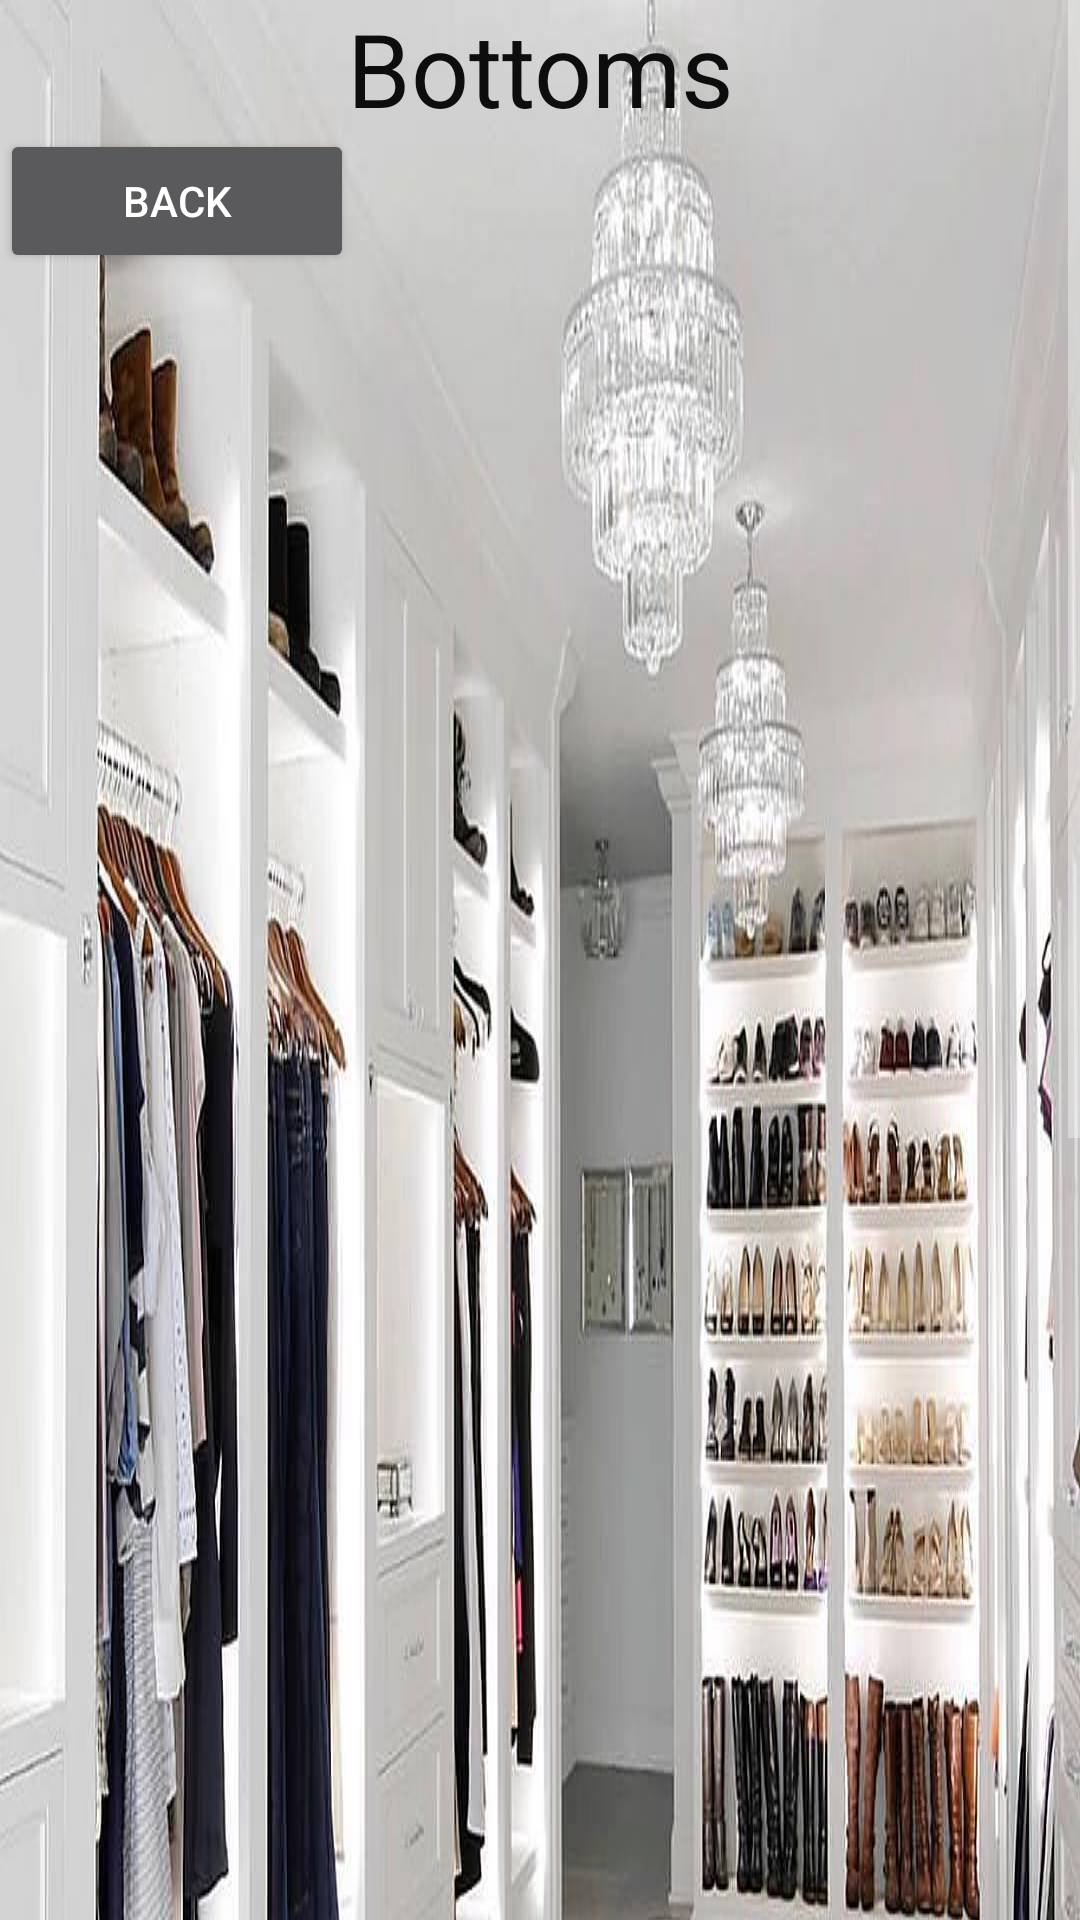

Reconstruct the res/layout file that produces this screen, plus the resources it refers to.
<!-- AndroidManifest.xml: application theme Theme.AppCompat.NoActionBar -->
<!-- res/layout/activity_bottoms.xml -->
<?xml version="1.0" encoding="utf-8"?>
<ScrollView xmlns:android="http://schemas.android.com/apk/res/android"
    xmlns:app="http://schemas.android.com/apk/res-auto"
    xmlns:tools="http://schemas.android.com/tools"
    android:layout_width="match_parent"
    android:layout_height="match_parent"
    android:contentDescription="@string/EmailTop"
    android:fillViewport="true"
    app:layout_constraintEnd_toEndOf="parent"
    app:layout_constraintStart_toStartOf="parent"
    tools:ignore="SpeakableTextPresentCheck"
    tools:layout_editor_absoluteY="1dp">

    <LinearLayout
        android:id="@+id/linearLayout"
        android:layout_width="match_parent"
        android:layout_height="wrap_content"
        android:background="@drawable/closet"
        android:orientation="vertical">

        <TextView
            android:id="@+id/textView4"
            android:layout_width="match_parent"
            android:layout_height="43dp"
            android:text="Bottoms"
            android:textAlignment="center"
            android:textColor="#0E0D0D"
            android:textSize="34sp" />

        <Button
            android:id="@+id/button8"
            android:layout_width="118dp"
            android:layout_height="wrap_content"
            android:text="Back" />
    </LinearLayout>
</ScrollView>
<!-- resources referenced by this layout -->
<resources>
  <!-- drawable closet: jpg bitmap (drawable, 123887 bytes) -->
</resources>
